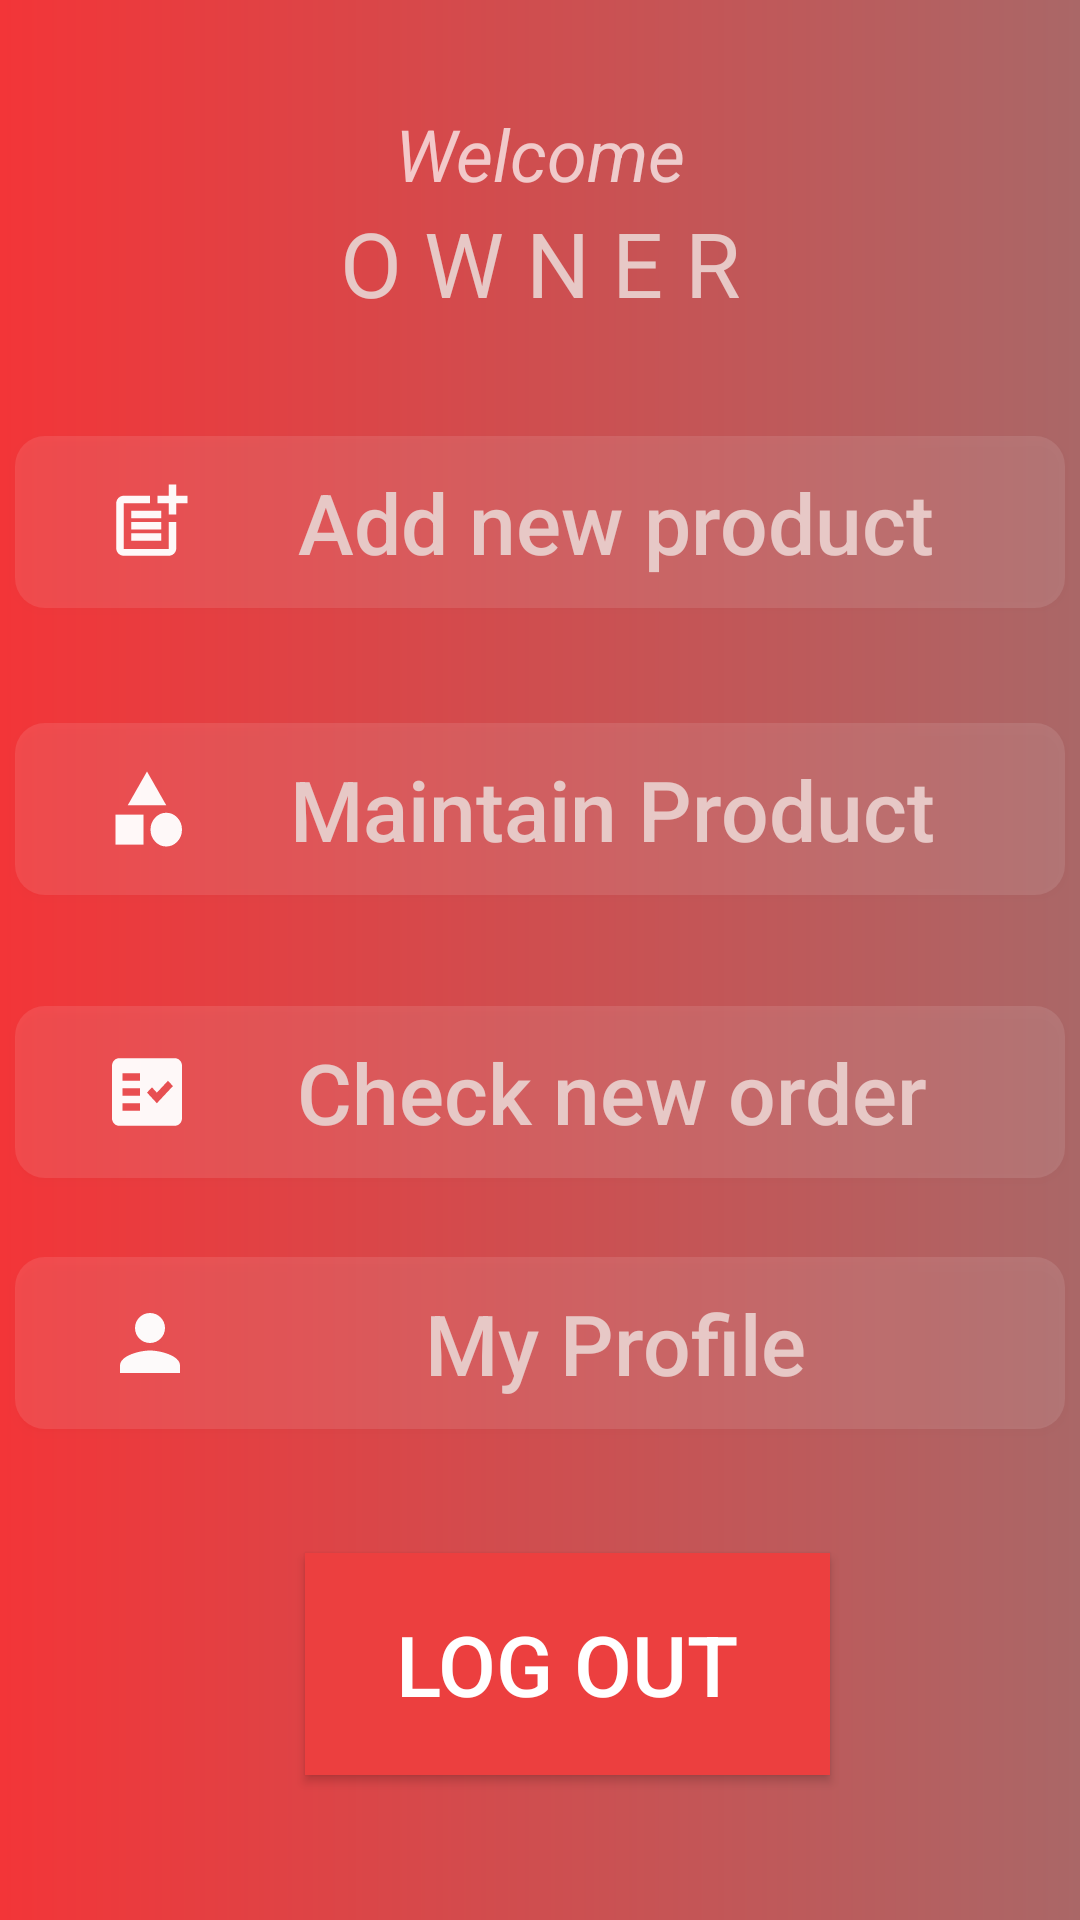

Here is an Android app screen rendered from its layout file. Give the layout XML and the strings, colors and styles it references.
<!-- AndroidManifest.xml: application theme Theme.Design.NoActionBar -->
<!-- res/layout/activity_owner_category.xml -->
<?xml version="1.0" encoding="utf-8"?>
<androidx.constraintlayout.widget.ConstraintLayout xmlns:android="http://schemas.android.com/apk/res/android"
    xmlns:app="http://schemas.android.com/apk/res-auto"
    xmlns:tools="http://schemas.android.com/tools"
    android:layout_width="match_parent"
    android:layout_height="match_parent"
    tools:context=".Owner.OwnerCategory"
    android:background="@drawable/bg_admin_category">

    <ImageView
        android:layout_width="50dp"
        android:layout_height="50dp"
        android:background="@drawable/ic_menu"
        app:layout_constraintBottom_toBottomOf="parent"
        app:layout_constraintEnd_toEndOf="parent"
        app:layout_constraintHorizontal_bias="0.008"
        app:layout_constraintStart_toStartOf="parent"
        app:layout_constraintTop_toTopOf="parent"
        app:layout_constraintVertical_bias="0.0" />

    <TextView
        android:layout_width="wrap_content"
        android:layout_height="wrap_content"
        android:text="Welcome"
        android:textSize="24dp"
        android:textStyle="italic"
        app:layout_constraintBottom_toTopOf="@+id/tvAdminCategory"
        app:layout_constraintEnd_toEndOf="parent"
        app:layout_constraintStart_toStartOf="parent"
        app:layout_constraintTop_toTopOf="parent"
        app:layout_constraintVertical_bias="1.0" />

    <TextView
        android:id="@+id/tvAdminCategory"
        android:layout_width="wrap_content"
        android:layout_height="40dp"
        android:text="O W N E R"
        android:textSize="30dp"
        android:textColor="@color/textColor"

        app:layout_constraintBottom_toBottomOf="parent"
        app:layout_constraintEnd_toEndOf="parent"
        app:layout_constraintStart_toStartOf="parent"
        app:layout_constraintTop_toTopOf="parent"
        app:layout_constraintVertical_bias="0.112" />

    <Button
        android:id="@+id/btnaddProduct"
        android:layout_width="350dp"
        android:layout_height="wrap_content"
        android:background="@drawable/bg_edt"
        android:drawableLeft="@drawable/ic_add"
        android:paddingLeft="30dp"
        android:paddingTop="10dp"
        android:paddingRight="10dp"
        android:paddingBottom="10dp"
        android:text="Add new product"
        android:textAllCaps="false"
        android:textSize="28dp"
        android:textColor="@color/textColor"
        app:layout_constraintBottom_toBottomOf="parent"
        app:layout_constraintEnd_toEndOf="parent"
        app:layout_constraintHorizontal_bias="0.491"
        app:layout_constraintStart_toStartOf="parent"
        app:layout_constraintTop_toBottomOf="@+id/tvAdminCategory"
        app:layout_constraintVertical_bias="0.08" />

    <Button
        android:id="@+id/btnMaintain"
        android:layout_width="350dp"
        android:layout_height="wrap_content"
        android:background="@drawable/bg_edt"
        android:drawableLeft="@drawable/ic_category"
        android:paddingLeft="30dp"
        android:paddingTop="10dp"
        android:paddingRight="10dp"
        android:paddingBottom="10dp"
        android:text="Maintain Product"
        android:textAllCaps="false"
        android:textColor="@color/textColor"
        android:textSize="28dp"
        app:layout_constraintBottom_toBottomOf="parent"
        app:layout_constraintEnd_toEndOf="parent"
        app:layout_constraintHorizontal_bias="0.508"
        app:layout_constraintStart_toStartOf="parent"
        app:layout_constraintTop_toBottomOf="@+id/btnaddProduct"
        app:layout_constraintVertical_bias="0.101" />

    <Button
        android:id="@+id/checkOrder"
        android:layout_width="350dp"
        android:layout_height="wrap_content"
        android:background="@drawable/bg_edt"
        android:drawableLeft="@drawable/ic_check"
        android:paddingLeft="30dp"
        android:paddingTop="10dp"
        android:paddingRight="10dp"
        android:paddingBottom="10dp"
        android:text="Check new order"
        android:textAllCaps="false"
        android:textSize="28dp"
        android:textColor="@color/textColor"
        app:layout_constraintBottom_toBottomOf="parent"
        app:layout_constraintEnd_toEndOf="parent"
        app:layout_constraintHorizontal_bias="0.508"
        app:layout_constraintStart_toStartOf="parent"
        app:layout_constraintTop_toBottomOf="@+id/btnMaintain"
        app:layout_constraintVertical_bias="0.13" />

    <Button
        android:layout_width="350dp"
        android:layout_height="wrap_content"
        android:background="@drawable/bg_edt"
        android:drawableLeft="@drawable/ic_baseline_person_24"
        android:paddingLeft="30dp"
        android:paddingTop="10dp"
        android:paddingRight="10dp"
        android:paddingBottom="10dp"
        android:text="My Profile"
        android:textAllCaps="false"
        android:textColor="@color/textColor"
        android:textSize="28dp"
        app:layout_constraintBottom_toTopOf="@+id/OwnLogout"
        app:layout_constraintEnd_toEndOf="parent"
        app:layout_constraintHorizontal_bias="0.491"
        app:layout_constraintStart_toStartOf="parent"
        app:layout_constraintTop_toBottomOf="@+id/checkOrder"
        app:layout_constraintVertical_bias="0.388" />

    <Button
        android:id="@+id/OwnLogout"
        android:layout_width="175dp"
        android:layout_height="74dp"
        android:layout_marginTop="88dp"
        android:background="#EC3F3F"
        android:text="Log out"
        android:textSize="28dp"
        app:layout_constraintBottom_toBottomOf="parent"
        app:layout_constraintEnd_toEndOf="parent"
        app:layout_constraintHorizontal_bias="0.55"
        app:layout_constraintStart_toStartOf="parent"
        app:layout_constraintTop_toTopOf="parent"
        app:layout_constraintVertical_bias="0.899" />


</androidx.constraintlayout.widget.ConstraintLayout>
<!-- resources referenced by this layout -->
<resources>
  <color name="textColor">#E7C8C6</color>
  <!-- drawable bg_admin_category (drawable) -->
  <?xml version="1.0" encoding="utf-8"?>
  <shape xmlns:android="http://schemas.android.com/apk/res/android">
      <gradient
          android:angle="0"
          android:endColor="#AA6767"
          android:startColor="#F33538" />
  </shape>
  <!-- drawable bg_edt (drawable) -->
  <?xml version="1.0" encoding="utf-8"?>
  <shape xmlns:android="http://schemas.android.com/apk/res/android">
      <solid android:color="#1AFFFFFF" />
      <corners android:radius="10dp"/>
  </shape>
  <!-- drawable ic_add (drawable) -->
  <vector android:alpha="0.96" android:height="30dp"
      android:tint="#FFFFFF" android:viewportHeight="24"
      android:viewportWidth="24" android:width="30dp" xmlns:android="http://schemas.android.com/apk/res/android">
      <path android:fillColor="@android:color/white" android:pathData="M17,19.22H5V7h7V5H5C3.9,5 3,5.9 3,7v12c0,1.1 0.9,2 2,2h12c1.1,0 2,-0.9 2,-2v-7h-2V19.22z"/>
      <path android:fillColor="@android:color/white" android:pathData="M19,2h-2v3h-3c0.01,0.01 0,2 0,2h3v2.99c0.01,0.01 2,0 2,0V7h3V5h-3V2z"/>
      <path android:fillColor="@android:color/white" android:pathData="M7,9h8v2h-8z"/>
      <path android:fillColor="@android:color/white" android:pathData="M7,12l0,2l8,0l0,-2l-3,0z"/>
      <path android:fillColor="@android:color/white" android:pathData="M7,15h8v2h-8z"/>
  </vector>
  <!-- drawable ic_baseline_person_24 (drawable) -->
  <vector android:height="30dp" android:tint="#FDFAFA"
      android:viewportHeight="24" android:viewportWidth="24"
      android:width="30dp" xmlns:android="http://schemas.android.com/apk/res/android">
      <path android:fillColor="@android:color/white" android:pathData="M12,12c2.21,0 4,-1.79 4,-4s-1.79,-4 -4,-4 -4,1.79 -4,4 1.79,4 4,4zM12,14c-2.67,0 -8,1.34 -8,4v2h16v-2c0,-2.66 -5.33,-4 -8,-4z"/>
  </vector>
  <!-- drawable ic_category (drawable) -->
  <vector android:alpha="0.96" android:height="30dp"
      android:tint="#FFFFFF" android:viewportHeight="24"
      android:viewportWidth="24" android:width="28dp" xmlns:android="http://schemas.android.com/apk/res/android">
      <path android:fillColor="@android:color/white" android:pathData="M12,2l-5.5,9h11z"/>
      <path android:fillColor="@android:color/white" android:pathData="M17.5,17.5m-4.5,0a4.5,4.5 0,1 1,9 0a4.5,4.5 0,1 1,-9 0"/>
      <path android:fillColor="@android:color/white" android:pathData="M3,13.5h8v8H3z"/>
  </vector>
  <!-- drawable ic_check (drawable) -->
  <vector android:alpha="0.96" android:height="30dp"
      android:tint="#FFFFFF" android:viewportHeight="24"
      android:viewportWidth="24" android:width="28dp" xmlns:android="http://schemas.android.com/apk/res/android">
      <path android:fillColor="@android:color/white"
          android:fillType="evenOdd" android:pathData="M20,3H4C2.9,3 2,3.9 2,5v14c0,1.1 0.9,2 2,2h16c1.1,0 2,-0.9 2,-2V5C22,3.9 21.1,3 20,3zM10,17H5v-2h5V17zM10,13H5v-2h5V13zM10,9H5V7h5V9zM14.82,15L12,12.16l1.41,-1.41l1.41,1.42L17.99,9l1.42,1.42L14.82,15z"/>
  </vector>
</resources>
